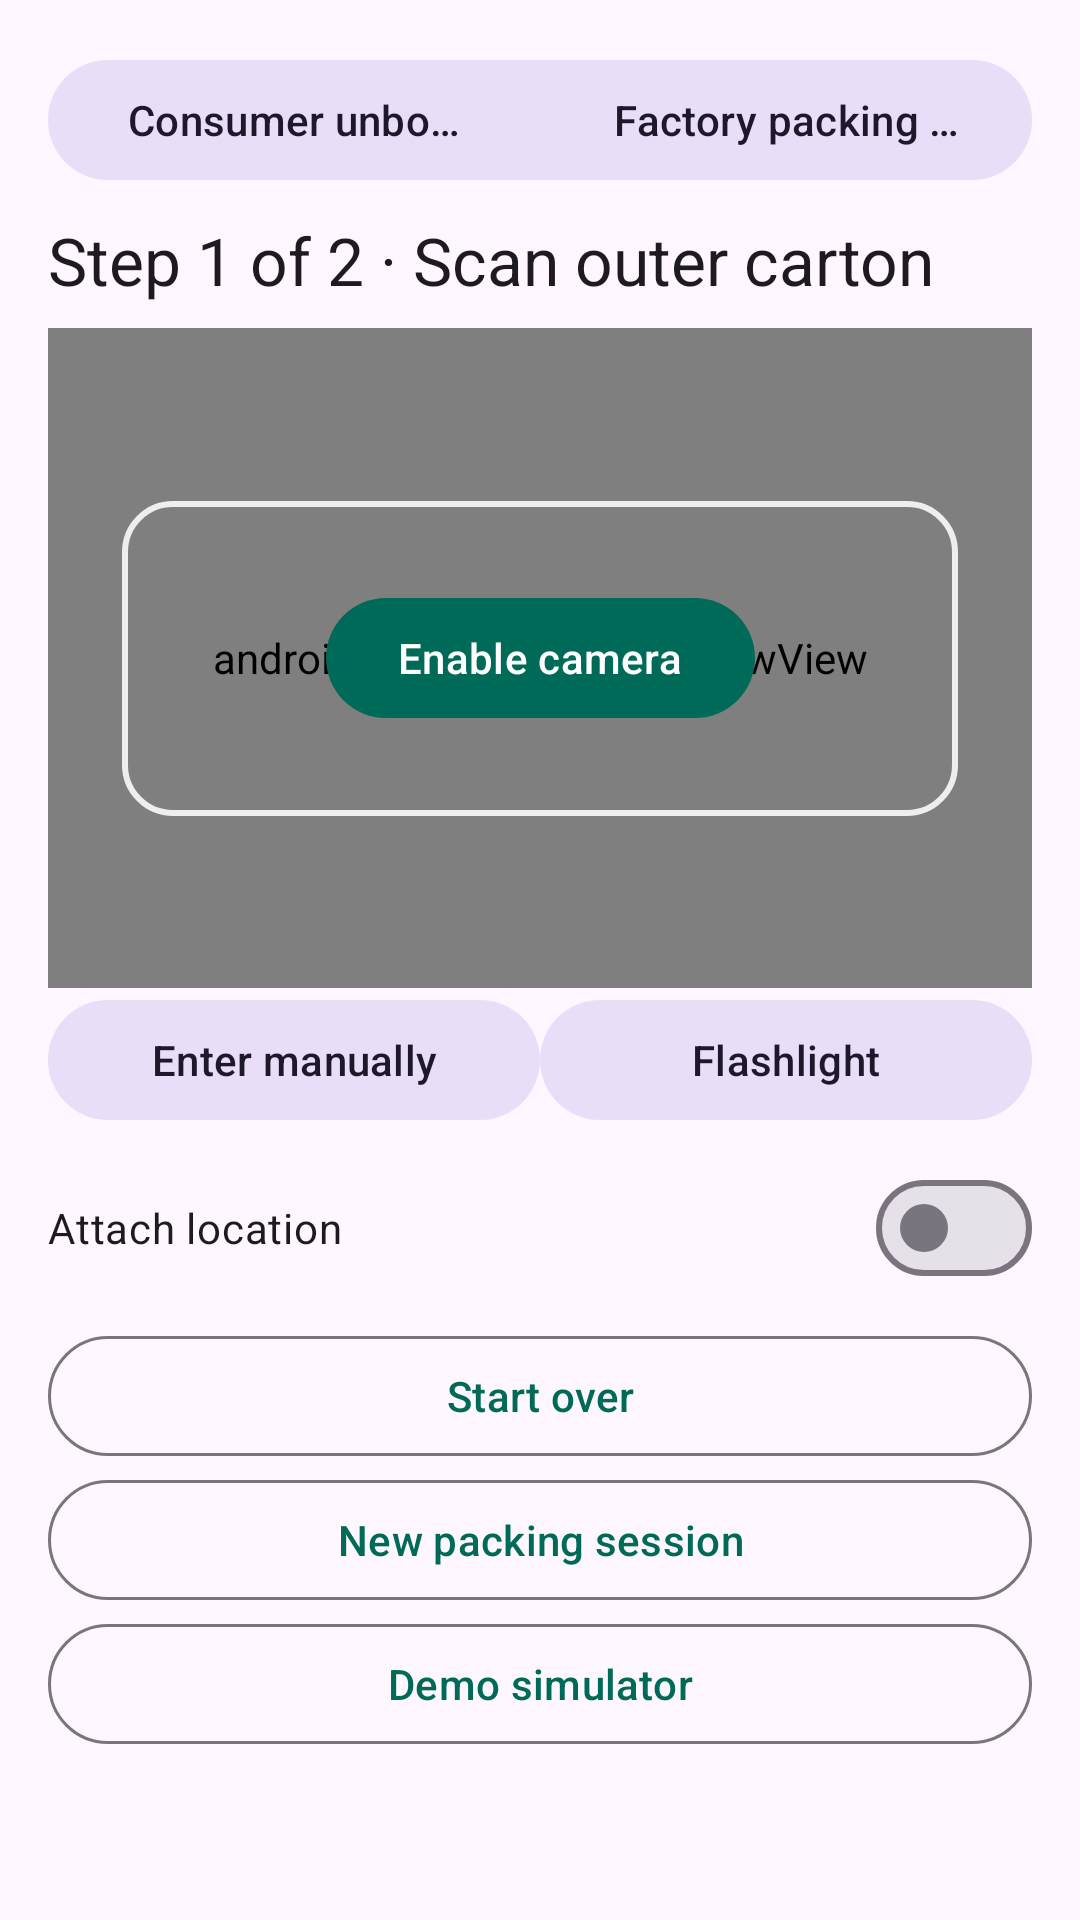

Produce the Android XML layout that renders to this screen, including the resource entries it uses.
<!-- AndroidManifest.xml: application theme Theme.TriProof -->
<!-- res/layout/fragment_scanner.xml -->
<androidx.core.widget.NestedScrollView
    xmlns:android="http://schemas.android.com/apk/res/android"
    xmlns:app="http://schemas.android.com/apk/res-auto"
    android:layout_width="match_parent"
    android:layout_height="match_parent"
>
    <LinearLayout style="@style/Column">
        <com.google.android.material.button.MaterialButtonToggleGroup
            android:id="@+id/modes"
            style="@style/Line"
            app:singleSelection="true"
            app:selectionRequired="true"
        >
            <com.google.android.material.button.MaterialButton
                android:id="@+id/consumer"
                style="@style/Half"
                android:text="@string/consumer"
            />
            <com.google.android.material.button.MaterialButton
                android:id="@+id/factory"
                style="@style/Half"
                android:text="@string/factory"
            />
        </com.google.android.material.button.MaterialButtonToggleGroup>
        <TextView
            android:id="@+id/step"
            style="@style/Heading"
            android:accessibilityLiveRegion="polite"
            android:text="@string/step_outer"
        />
        <TextView
            android:id="@+id/outer"
            style="@style/Body"
            android:visibility="gone"
            android:textIsSelectable="true"
        />
        <androidx.constraintlayout.widget.ConstraintLayout
            android:layout_width="match_parent"
            android:layout_height="220dp"
            android:background="#101B20"
        >
            <androidx.camera.view.PreviewView
                android:id="@+id/preview"
                android:layout_width="match_parent"
                android:layout_height="match_parent"
                app:implementationMode="compatible"
            />
            <View
                android:layout_width="0dp"
                android:layout_height="105dp"
                android:background="@drawable/reticle"
                android:importantForAccessibility="no"
                app:layout_constraintWidth_percent="0.85"
                app:layout_constraintStart_toStartOf="parent"
                app:layout_constraintEnd_toEndOf="parent"
                app:layout_constraintTop_toTopOf="parent"
                app:layout_constraintBottom_toBottomOf="parent"
            />
            <com.google.android.material.button.MaterialButton
                android:id="@+id/enableCamera"
                android:layout_width="wrap_content"
                android:layout_height="wrap_content"
                android:text="@string/camera_access"
                app:layout_constraintStart_toStartOf="parent"
                app:layout_constraintEnd_toEndOf="parent"
                app:layout_constraintTop_toTopOf="parent"
                app:layout_constraintBottom_toBottomOf="parent"
            />
        </androidx.constraintlayout.widget.ConstraintLayout>
        <com.google.android.material.card.MaterialCardView
            android:id="@+id/sealCard"
            style="@style/Line"
            android:visibility="gone"
        >
            <LinearLayout style="@style/Column">
                <TextView style="@style/Body" android:text="@string/seal_prompt" />
                <com.google.android.material.button.MaterialButton
                    android:id="@+id/intact"
                    style="@style/Action"
                    android:text="@string/intact"
                />
                <com.google.android.material.button.MaterialButton
                    android:id="@+id/broken"
                    style="@style/Quiet"
                    android:text="@string/broken"
                />
            </LinearLayout>
        </com.google.android.material.card.MaterialCardView>
        <LinearLayout style="@style/Line">
            <com.google.android.material.button.MaterialButton
                android:id="@+id/manual"
                style="@style/Half"
                android:text="@string/manual"
            />
            <com.google.android.material.button.MaterialButton
                android:id="@+id/torch"
                style="@style/Half"
                android:text="@string/torch"
            />
        </LinearLayout>
        <com.google.android.material.materialswitch.MaterialSwitch
            android:id="@+id/location"
            style="@style/Line"
            android:text="@string/location"
            android:contentDescription="@string/location_help"
        />
        <com.google.android.material.button.MaterialButton
            android:id="@+id/reset"
            style="@style/Quiet"
            android:text="@string/reset"
        />
        <com.google.android.material.button.MaterialButton
            android:id="@+id/newSession"
            style="@style/Quiet"
            android:text="@string/new_session"
        />
        <com.google.android.material.button.MaterialButton
            android:id="@+id/demo"
            style="@style/Quiet"
            android:text="@string/demo"
        />
    </LinearLayout>
</androidx.core.widget.NestedScrollView>
<!-- resources referenced by this layout -->
<resources>
  <!-- drawable reticle (drawable) -->
  <shape xmlns:android="http://schemas.android.com/apk/res/android">
      <solid android:color="@android:color/transparent" />
      <stroke android:width="2dp" android:color="#DDFFFFFF" />
      <corners android:radius="16dp" />
  </shape>
  <string name="broken">Broken · stop</string>
  <string name="camera_access">Enable camera</string>
  <string name="consumer">Consumer unboxing</string>
  <string name="demo">Demo simulator</string>
  <string name="factory">Factory packing QA</string>
  <string name="intact">Seal intact · continue</string>
  <string name="location">Attach location</string>
  <string name="location_help">
          Location is optional. When enabled, a recent location is attached to scans.
      </string>
  <string name="manual">Enter manually</string>
  <string name="new_session">New packing session</string>
  <string name="reset">Start over</string>
  <string name="seal_prompt">
          Inspect the scratch-off or tamper seal. If broken, stop and isolate the unit. If intact, uncover the
          private code.
      </string>
  <string name="step_outer">Step 1 of 2 · Scan outer carton</string>
  <string name="torch">Flashlight</string>
  <style name="Action" parent="Widget.Material3.Button">
          <item name="android:layout_width">match_parent</item>
          <item name="android:layout_height">wrap_content</item>
      </style>
  <style name="Body" parent="Line">
          <item name="android:textAppearance">?attr/textAppearanceBodyMedium</item>
      </style>
  <style name="Column">
          <item name="android:layout_width">match_parent</item>
          <item name="android:layout_height">wrap_content</item>
          <item name="android:orientation">vertical</item>
          <item name="android:padding">16dp</item>
      </style>
  <style name="Half" parent="Widget.Material3.Button.TonalButton">
          <item name="android:layout_width">0dp</item>
          <item name="android:layout_height">wrap_content</item>
          <item name="android:layout_weight">1</item>
      </style>
  <style name="Heading" parent="Line">
          <item name="android:textAppearance">?attr/textAppearanceTitleLarge</item>
      </style>
  <style name="Line">
          <item name="android:layout_width">match_parent</item>
          <item name="android:layout_height">wrap_content</item>
          <item name="android:layout_marginBottom">8dp</item>
      </style>
  <style name="Quiet" parent="Widget.Material3.Button.OutlinedButton">
          <item name="android:layout_width">match_parent</item>
          <item name="android:layout_height">wrap_content</item>
      </style>
  <style name="Theme.TriProof" parent="Theme.Material3.DayNight.NoActionBar">
          <item name="colorPrimary">@color/brand</item>
          <item name="colorOnPrimary">@android:color/white</item>
      </style>
  <color name="brand">#006A58</color>
</resources>
